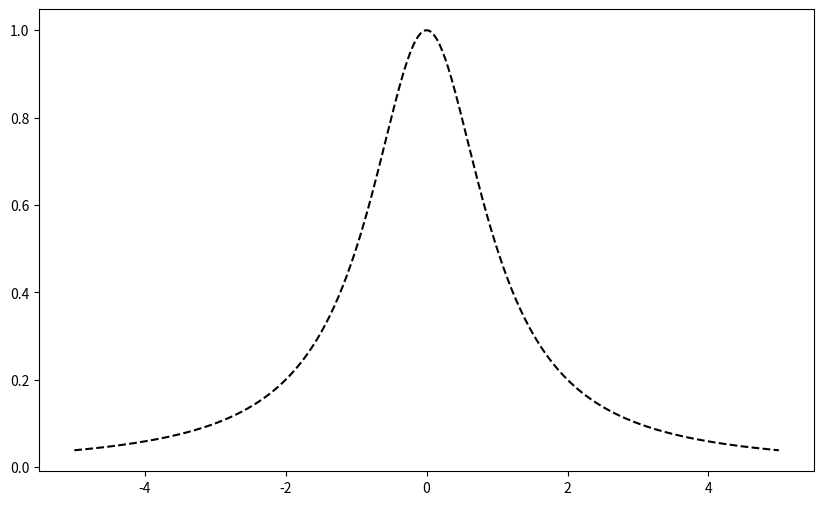

This figure's Python source: (Note: this script raises an exception after producing the figure.)
import matplotlib.pyplot as plt
import numpy as np

def read_data(filename):
    x_values = []
    y_values = []
    with open(filename, 'r') as file:
        # 跳过第一行
        next(file)
        for line in file:
            x, y = map(float, line.split())
            x_values.append(x)
            y_values.append(y)
    return x_values, y_values

def plot_data(filenames):
    plt.figure(figsize=(10, 6))
    
    # 绘制函数 y = 1 / (1 + x^2)
    x_func = np.linspace(-5, 5, 500)
    y_func = 1 / (1 + x_func**2)
    plt.plot(x_func, y_func, label='y = 1 / (1 + x^2)', linestyle='--', color='black')
    
    # 绘制文件中的数据点
    for filename in filenames:
        x_values, y_values = read_data(filename)
        # 从文件名中提取 n 的值
        n = filename.split('_')[1].split('.')[0]
        label = f'n={n}'
        plt.plot(x_values, y_values, label=label)
    
    plt.xlabel('x')
    plt.ylabel('y')
    plt.title('Data Points from Files and Function y = 1 / (1 + x^2)')
    plt.legend()
    plt.grid(True)
    figurename = "../report/B.png"
    plt.savefig(figurename)

if __name__ == "__main__":
    filenames = ['B_2.txt', 'B_4.txt', 'B_6.txt', 'B_8.txt']
    plot_data(filenames)
